Labelled photos from "dataset_uk_species", an image-classification folder in cameaci/Camera_Trap. The possible labels are: badger, otter.

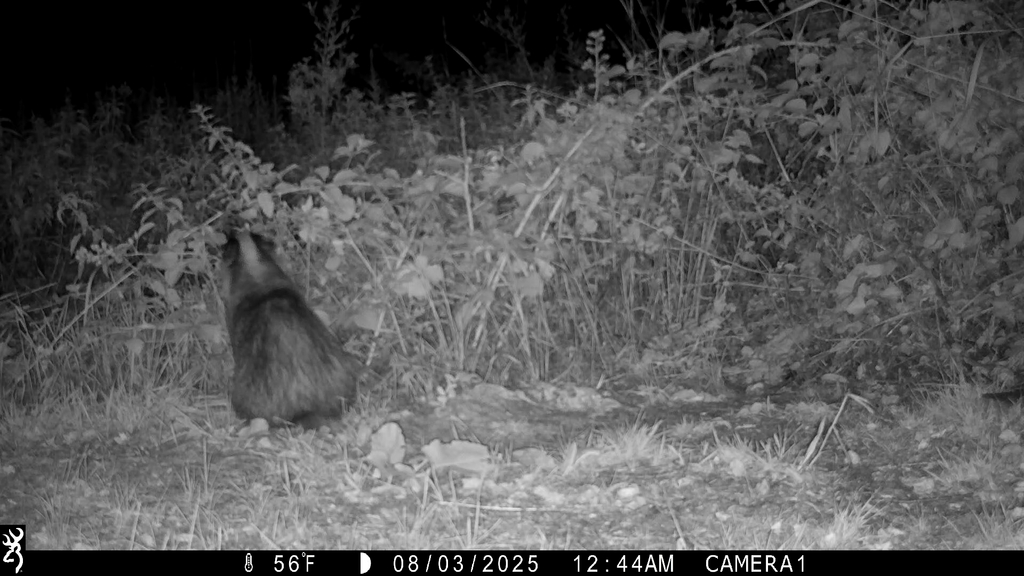
Label: badger

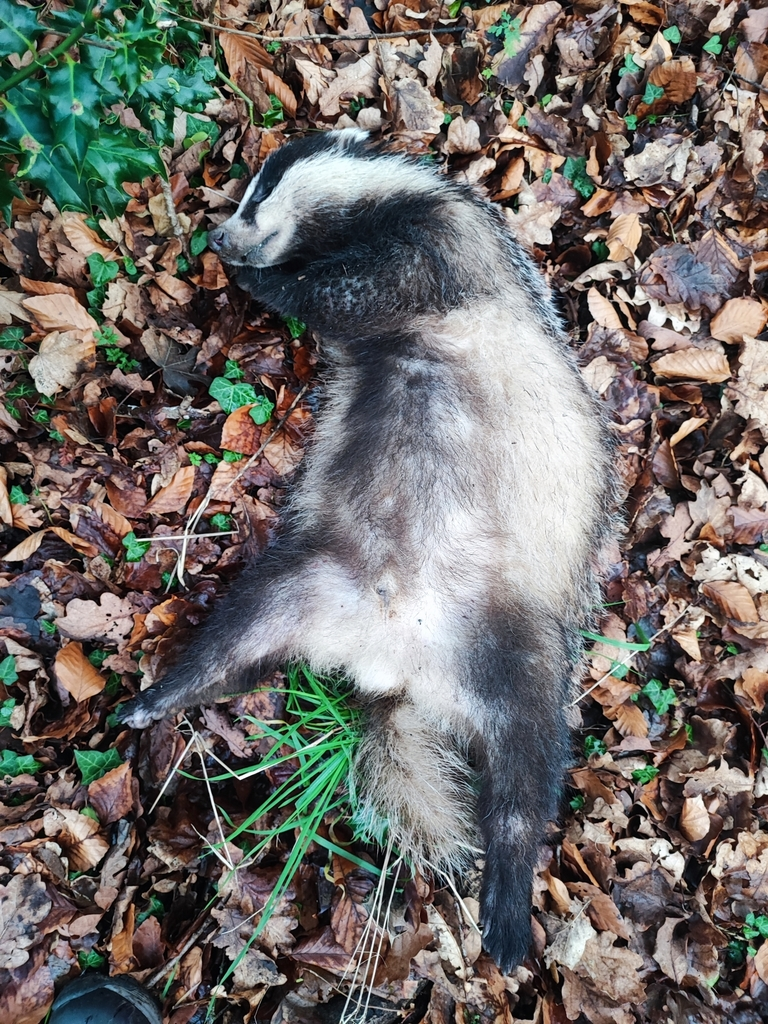
Label: badger

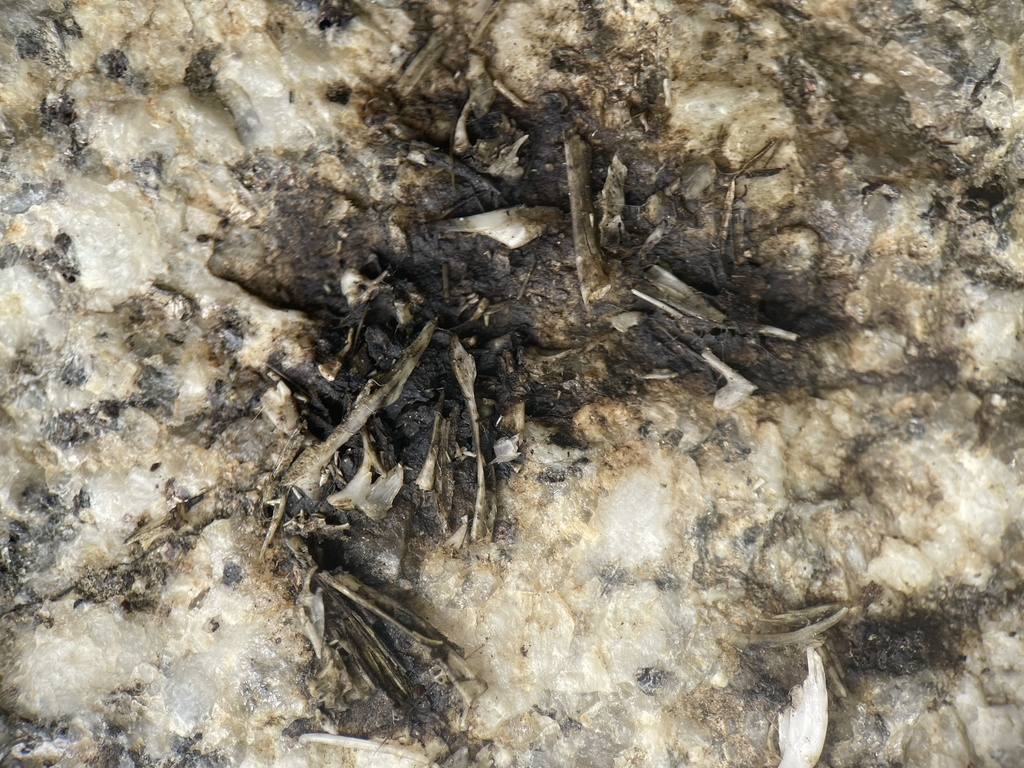
Label: otter

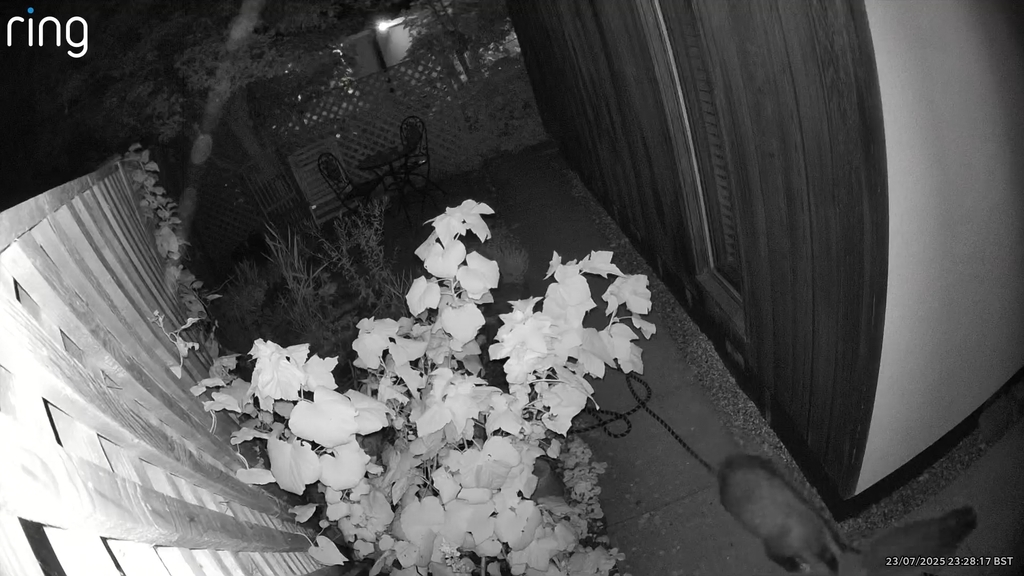
Label: badger

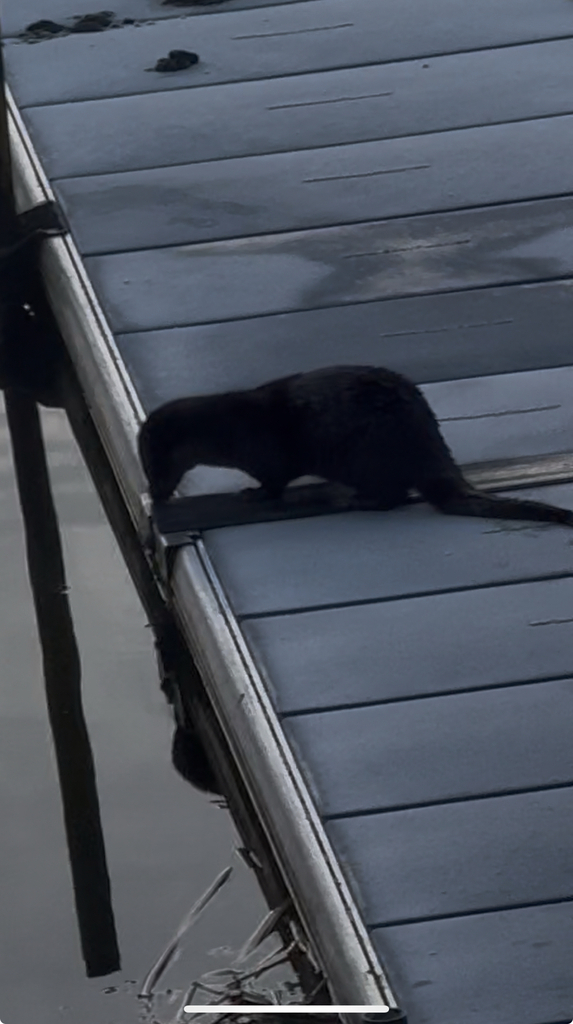
Label: otter

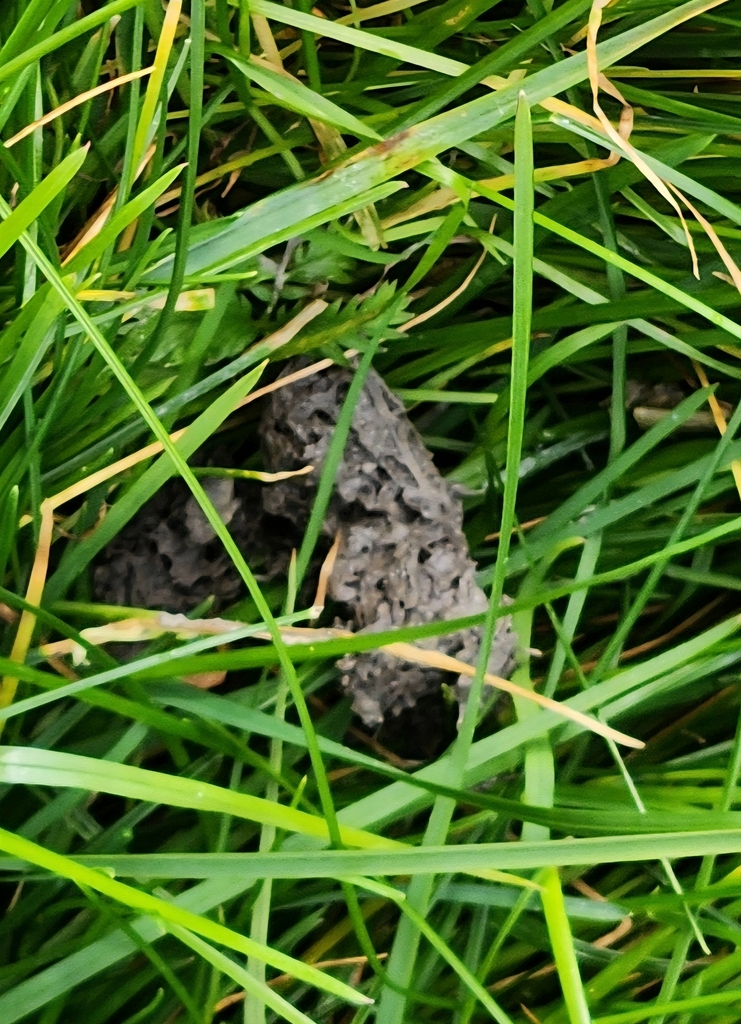
Label: otter
